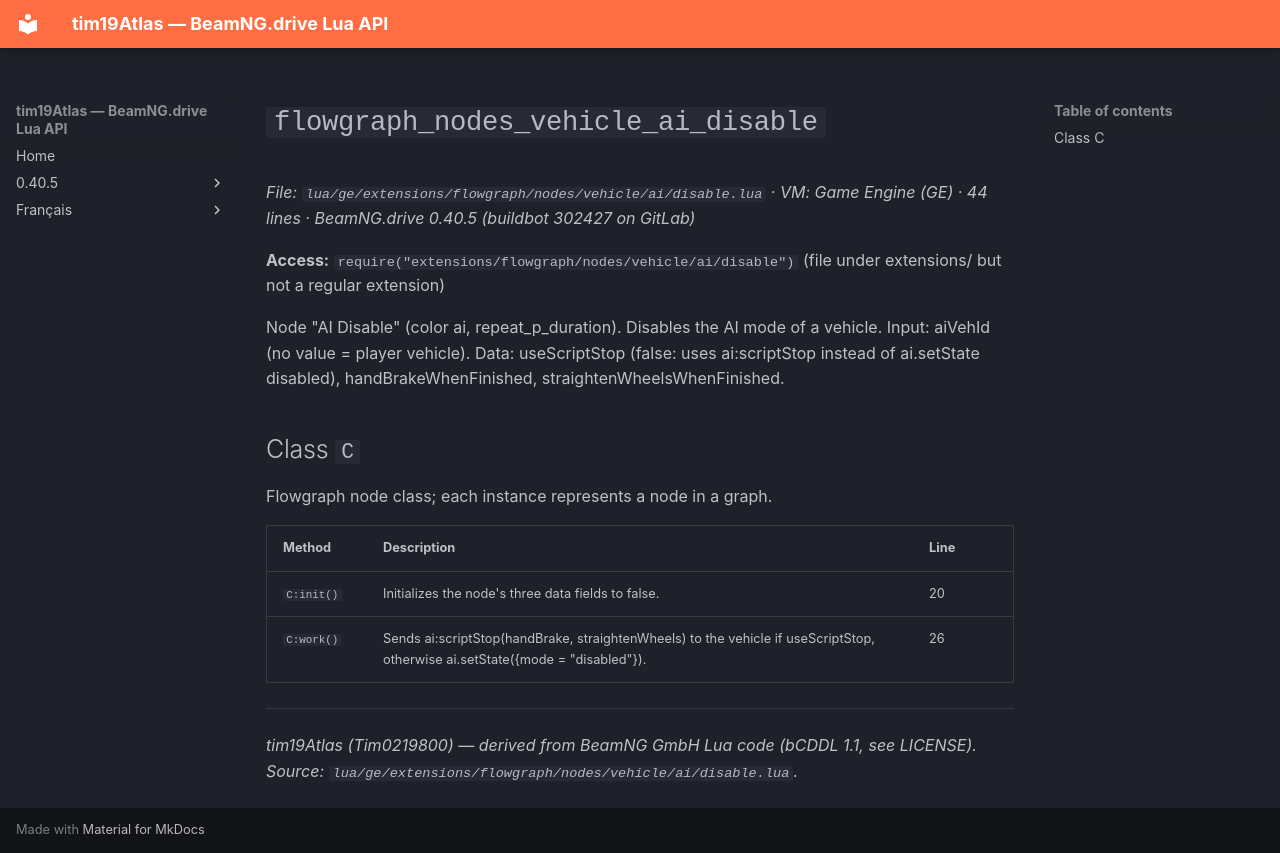

repository: Tim0219800/beamng-lua-atlas · page: 0.40.5/ge/extensions/flowgraph/nodes/vehicle/ai/disable.html · generator: mkdocs

# `flowgraph_nodes_vehicle_ai_disable`

*File: `lua/ge/extensions/flowgraph/nodes/vehicle/ai/disable.lua` · VM: Game Engine (GE) · 44 lines · BeamNG.drive 0.40.5 (buildbot 302427 on GitLab)*

**Access:** `require("extensions/flowgraph/nodes/vehicle/ai/disable")` (file under extensions/ but not a regular extension)

Node "AI Disable" (color ai, repeat_p_duration). Disables the AI mode of a vehicle. Input: aiVehId (no value = player vehicle). Data: useScriptStop (false: uses ai:scriptStop instead of ai.setState disabled), handBrakeWhenFinished, straightenWheelsWhenFinished.

## Class `C`

Flowgraph node class; each instance represents a node in a graph.

| Method | Description | Line |
|---|---|---|
| `C:init()` | Initializes the node's three data fields to false. | 20 |
| `C:work()` | Sends ai:scriptStop(handBrake, straightenWheels) to the vehicle if useScriptStop, otherwise ai.setState({mode = "disabled"}). | 26 |

---
*tim19Atlas (Tim0219800) — derived from BeamNG GmbH Lua code (bCDDL 1.1, see LICENSE). Source: `lua/ge/extensions/flowgraph/nodes/vehicle/ai/disable.lua`.*
